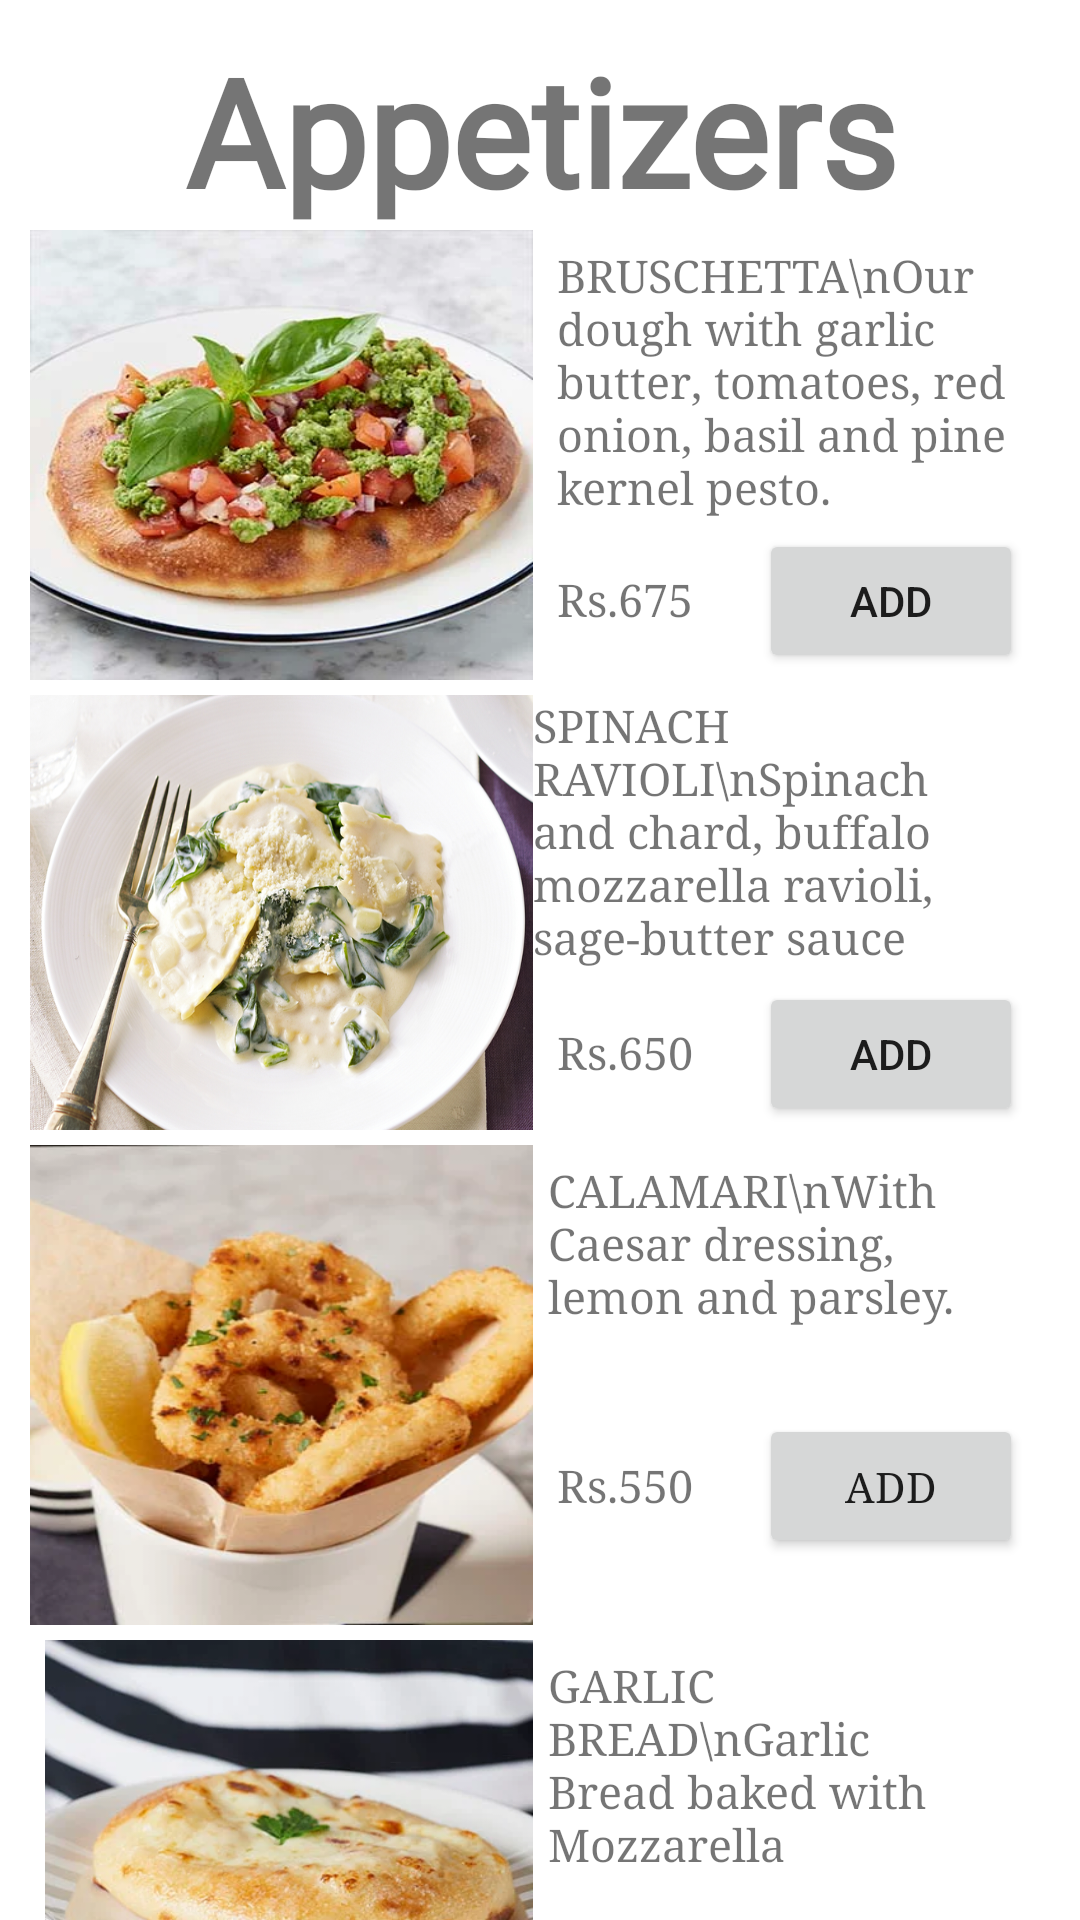

Layout XML and referenced resources for this Android screen:
<!-- AndroidManifest.xml: application theme Theme.OrderFoodOnline -->
<!-- res/layout/fragment_ap.xml -->
<?xml version="1.0" encoding="utf-8"?>
    <androidx.core.widget.NestedScrollView xmlns:android="http://schemas.android.com/apk/res/android"
        android:layout_width="match_parent"
        android:layout_height="wrap_content">
    <androidx.constraintlayout.widget.ConstraintLayout
        xmlns:app="http://schemas.android.com/apk/res-auto"
        xmlns:tools="http://schemas.android.com/tools"
        android:layout_width="match_parent"
        android:layout_height="wrap_content"
        android:padding="30px"
        tools:context=".MainActivity2">
        <TextView
            android:id="@+id/tvApHd"
            android:layout_width="match_parent"
            android:layout_height="wrap_content"
            android:layout_gravity="center_horizontal"
            android:fontFamily="@font/stylu"
            android:text="Appetizers"
            android:textAlignment="center"
            android:textSize="50sp"
            android:textStyle="bold"
            app:layout_constraintEnd_toEndOf="parent"
            app:layout_constraintStart_toStartOf="parent"
            app:layout_constraintTop_toTopOf="parent" />

        <ImageView
            android:id="@+id/ivApIt1"
            android:layout_width="0dp"
            android:layout_height="150dp"
            android:scaleType="fitXY"
            app:layout_constraintBottom_toTopOf="@+id/ivApIt2"
            app:layout_constraintEnd_toEndOf="@+id/ivApIt2"
            app:layout_constraintStart_toStartOf="parent"
            app:layout_constraintTop_toBottomOf="@+id/tvApHd"
            app:srcCompat="@drawable/bruschetta" />

        <TextView
            android:id="@+id/taApIt1"
            android:layout_width="0dp"
            android:layout_height="wrap_content"
            android:layout_marginStart="8dp"
            android:layout_marginLeft="8dp"
            android:layout_marginTop="5dp"
            android:ems="10"
            android:fontFamily="serif"
            android:gravity="start|top"
            android:inputType="textMultiLine"
            android:text="BRUSCHETTA\nOur dough with garlic butter, tomatoes, red onion, basil and pine kernel pesto."
            android:textSize="15sp"
            app:layout_constraintEnd_toEndOf="parent"
            app:layout_constraintHorizontal_bias="0.5"
            app:layout_constraintStart_toEndOf="@+id/ivApIt1"
            app:layout_constraintTop_toTopOf="@+id/ivApIt1" />

        <Button
            android:id="@+id/btApIt1"
            android:layout_width="wrap_content"
            android:layout_height="wrap_content"
            android:text="ADD"

            app:layout_constraintBaseline_toBaselineOf="@+id/tvApIt1"
            app:layout_constraintEnd_toEndOf="@+id/btApIt2"
            app:layout_constraintHorizontal_bias="1.0"
            app:layout_constraintStart_toEndOf="@+id/tvApIt1"
            app:layout_constraintStart_toStartOf="@+id/btApIt2" />

        <Button
            android:id="@+id/btApIt2"
            android:layout_width="wrap_content"
            android:layout_height="wrap_content"
            android:text="ADD"
            app:layout_constraintBaseline_toBaselineOf="@+id/tvApIt2"
            app:layout_constraintEnd_toEndOf="@+id/btApIt3"
            app:layout_constraintHorizontal_bias="1.0"
            app:layout_constraintStart_toEndOf="@+id/tvApIt2"
            app:layout_constraintStart_toStartOf="@+id/btApIt3" />

        <Button
            android:id="@+id/btApIt3"
            android:layout_width="wrap_content"
            android:layout_height="wrap_content"
            android:fontFamily="serif"
            android:text="ADD"
            app:layout_constraintBaseline_toBaselineOf="@+id/tvApIt3"
            app:layout_constraintEnd_toEndOf="@+id/btApIt4"
            app:layout_constraintHorizontal_bias="1.0"
            app:layout_constraintStart_toEndOf="@+id/tvApIt3"
            app:layout_constraintStart_toStartOf="@+id/btApIt4" />

        <Button
            android:id="@+id/btApIt4"
            android:layout_width="wrap_content"
            android:layout_height="wrap_content"
            android:layout_marginEnd="5dp"
            android:layout_marginRight="5dp"
            android:text="ADD"
            app:layout_constraintBaseline_toBaselineOf="@+id/tvApIt4"
            app:layout_constraintEnd_toEndOf="parent"
            app:layout_constraintHorizontal_bias="0.845"
            app:layout_constraintStart_toEndOf="@+id/tvApIt4" />

        <TextView
            android:id="@+id/tvApIt1"
            android:layout_width="0dp"
            android:layout_height="wrap_content"
            android:fontFamily="serif"
            android:text="Rs.675"
            android:textSize="15sp"
            app:layout_constraintBottom_toBottomOf="@+id/ivApIt1"
            app:layout_constraintStart_toEndOf="@+id/ivApIt1"
            app:layout_constraintStart_toStartOf="@+id/tvApIt2"
            app:layout_constraintTop_toBottomOf="@+id/taApIt1" />

        <TextView
            android:id="@+id/tvApIt2"
            android:layout_width="0dp"
            android:layout_height="wrap_content"
            android:fontFamily="serif"
            android:text="Rs.650"
            android:textSize="15sp"
            app:layout_constraintBottom_toBottomOf="@+id/ivApIt2"
            app:layout_constraintStart_toEndOf="@+id/ivApIt2"
            app:layout_constraintStart_toStartOf="@+id/tvApIt3"
            app:layout_constraintTop_toBottomOf="@+id/taApIt2"
            app:layout_constraintVertical_bias="0.537" />

        <TextView
            android:id="@+id/tvApIt3"
            android:layout_width="0dp"
            android:layout_height="wrap_content"
            android:fontFamily="serif"
            android:text="Rs.550"
            android:textSize="15sp"
            app:layout_constraintBottom_toBottomOf="@+id/ivApIt3"
            app:layout_constraintStart_toEndOf="@+id/ivApIt3"
            app:layout_constraintStart_toStartOf="@+id/tvApIt4"
            app:layout_constraintTop_toBottomOf="@+id/taApIt3"
            app:layout_constraintVertical_bias="0.541" />

        <TextView
            android:id="@+id/tvApIt4"
            android:layout_width="0dp"
            android:layout_height="wrap_content"
            android:layout_marginStart="8dp"
            android:layout_marginLeft="8dp"
            android:fontFamily="serif"
            android:text="Rs.500"
            android:textSize="15sp"
            app:layout_constraintBottom_toBottomOf="@+id/ivApIt4"
            app:layout_constraintStart_toEndOf="@+id/ivApIt4"
            app:layout_constraintTop_toBottomOf="@+id/taApIt4"
            app:layout_constraintVertical_bias="0.527" />

        <ImageView
            android:id="@+id/ivApIt2"
            android:layout_width="0dp"
            android:layout_height="150dp"
            android:paddingTop="5dp"
            android:scaleType="fitXY"
            app:layout_constraintBottom_toTopOf="@+id/ivApIt3"
            app:layout_constraintEnd_toEndOf="@+id/ivApIt3"
            app:layout_constraintStart_toStartOf="parent"
            app:layout_constraintTop_toBottomOf="@+id/ivApIt1"
            app:srcCompat="@drawable/ravioli" />

        <TextView
            android:id="@+id/taApIt2"
            android:layout_width="0dp"
            android:layout_height="wrap_content"
            android:layout_marginTop="5dp"
            android:layout_marginEnd="5dp"
            android:layout_marginRight="5dp"
            android:ems="10"
            android:fontFamily="serif"
            android:gravity="start|top"
            android:inputType="textMultiLine"
            android:text="SPINACH RAVIOLI\nSpinach and chard, buffalo mozzarella ravioli, sage-butter sauce"
            android:textSize="15sp"
            app:layout_constraintEnd_toEndOf="parent"
            app:layout_constraintHorizontal_bias="0.5"
            app:layout_constraintStart_toEndOf="@+id/ivApIt2"
            app:layout_constraintTop_toTopOf="@+id/ivApIt2" />

        <ImageView
            android:id="@+id/ivApIt3"
            android:layout_width="192dp"
            android:layout_height="160dp"
            android:layout_marginTop="5dp"
            android:scaleType="fitXY"
            app:layout_constraintBottom_toTopOf="@+id/ivApIt4"
            app:layout_constraintEnd_toEndOf="@+id/ivApIt4"
            app:layout_constraintTop_toBottomOf="@+id/ivApIt2"
            app:srcCompat="@drawable/calamari" />

        <TextView
            android:id="@+id/taApIt3"
            android:layout_width="0dp"
            android:layout_height="wrap_content"
            android:layout_marginStart="5dp"
            android:layout_marginLeft="5dp"
            android:layout_marginTop="5dp"
            android:layout_marginEnd="5dp"
            android:layout_marginRight="5dp"
            android:ems="10"
            android:fontFamily="serif"
            android:gravity="start|top"
            android:inputType="textMultiLine"
            android:text="CALAMARI\nWith Caesar dressing, lemon and parsley."
            android:textSize="15sp"
            app:layout_constraintEnd_toEndOf="parent"
            app:layout_constraintHorizontal_bias="0.5"
            app:layout_constraintStart_toEndOf="@+id/ivApIt3"
            app:layout_constraintTop_toTopOf="@+id/ivApIt3" />

        <ImageView
            android:id="@+id/ivApIt4"
            android:layout_width="0dp"
            android:layout_height="150dp"
            android:layout_marginStart="5dp"
            android:layout_marginLeft="5dp"
            android:layout_marginTop="5dp"
            android:scaleType="fitXY"
            app:layout_constraintBottom_toBottomOf="parent"
            app:layout_constraintEnd_toStartOf="@+id/taApIt4"
            app:layout_constraintHorizontal_bias="0.5"
            app:layout_constraintStart_toStartOf="parent"
            app:layout_constraintTop_toBottomOf="@+id/ivApIt3"
            app:srcCompat="@drawable/garlic_bread" />

        <TextView
            android:id="@+id/taApIt4"
            android:layout_width="0dp"
            android:layout_height="wrap_content"
            android:layout_marginStart="5dp"
            android:layout_marginLeft="5dp"
            android:layout_marginTop="5dp"
            android:layout_marginEnd="5dp"
            android:layout_marginRight="5dp"
            android:ems="10"
            android:fontFamily="serif"
            android:gravity="start|top"
            android:inputType="textMultiLine"
            android:text="GARLIC BREAD\nGarlic Bread baked with Mozzarella"
            android:textSize="15sp"
            app:layout_constraintEnd_toEndOf="parent"
            app:layout_constraintHorizontal_bias="0.5"
            app:layout_constraintStart_toEndOf="@+id/ivApIt4"
            app:layout_constraintTop_toTopOf="@+id/ivApIt4" />


</androidx.constraintlayout.widget.ConstraintLayout>
</androidx.core.widget.NestedScrollView>
<!-- resources referenced by this layout -->
<resources>
  <!-- drawable bruschetta: jpg bitmap (drawable, 32654 bytes) -->
  <!-- drawable calamari: jpg bitmap (drawable, 20760 bytes) -->
  <!-- drawable garlic_bread: jpg bitmap (drawable, 20934 bytes) -->
  <!-- drawable ravioli: jpg bitmap (drawable, 336816 bytes) -->
  <style name="Theme.OrderFoodOnline" parent="Theme.MaterialComponents.DayNight.DarkActionBar">
          
          <item name="colorPrimary">#B30318</item>
          <item name="colorPrimaryVariant">#B30318</item>
          <item name="colorOnPrimary">@color/white</item>
          
          <item name="colorSecondary">@color/teal_200</item>
          <item name="colorSecondaryVariant">@color/teal_700</item>
          <item name="colorOnSecondary">@color/black</item>
          
          <item name="android:statusBarColor" tools:targetApi="l">?attr/colorPrimaryVariant</item>
          
      </style>
  <!-- not gathered from this repository: default colours our renderer supplied (Android Studio template values) -->
  <color name="teal_200">#FF03DAC5</color>
  <color name="teal_700">#FF018786</color>
  <color name="black">#FF000000</color>
  <color name="white">#FFFFFFFF</color>
</resources>
